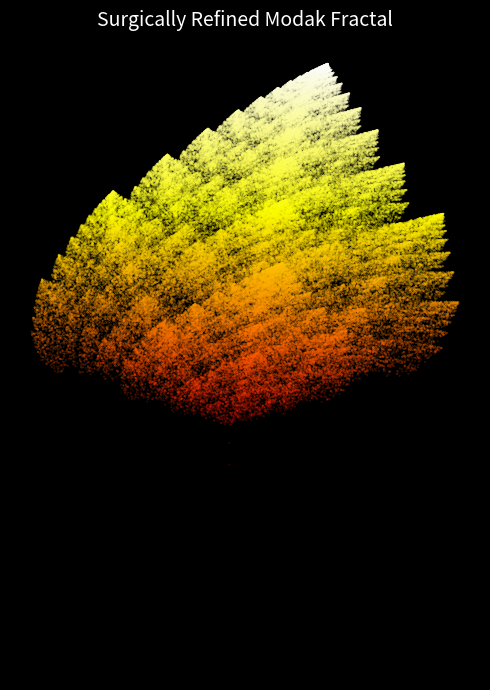

Write the Python code that produced this figure.
import numpy as np
import matplotlib.pyplot as plt
import random

num_points = 200000

# Define the SURGICALLY REFINED IFS rules for the Modak
modak_rules = [
    [0.72, 0.03, 0.03, 0.68, 0.00, 0.30, 0.60],  # f1: Softer, Rounder Top
    [0.50, -0.18, 0.18, 0.50, 0.00, 0.25, 0.13],  # f2: Pronounced Right Pleat
    [0.50, 0.18, -0.18, 0.50, 0.00, 0.25, 0.13],  # f3: Pronounced Left Pleat
    [0.55, 0.00, 0.00, 0.45, 0.00, 0.20, 0.14]    # f4: Wider Base
]

# Convert rules to numpy array and extract probabilities
rules_array = np.array([r[:-1] for r in modak_rules])
probs = np.array([r[-1] for r in modak_rules])
probs /= np.sum(probs)

# Initialize arrays to store points
x = np.zeros(num_points)
y = np.zeros(num_points)
x[0], y[0] = 0, 0

# Iterate the IFS rules
for i in range(1, num_points):
    r = np.random.choice(len(modak_rules), p=probs)
    a, b, c, d, e, f = rules_array[r]
    x[i] = a * x[i-1] + b * y[i-1] + e
    y[i] = c * x[i-1] + d * y[i-1] + f

# Plotting
plt.figure(figsize=(5, 7))
plt.style.use('dark_background')
# Using a warm 'hot' colormap which goes from black -> red -> yellow, perfect for a modak
plt.scatter(x, y, s=0.07, c=y, cmap='hot', alpha=0.8, marker='.')
plt.axis('off')
plt.title('Surgically Refined Modak Fractal', color='white', fontsize=14)
plt.tight_layout()
plt.show()
